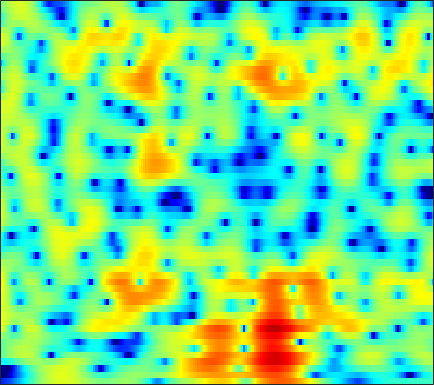

Data behind this chart, as committed beside it:
-15.22, -14.905, -14.345, -13.705, -13.159, -12.231, -11.224, -10.369, -9.2192, -8.04, -6.8408, -5.9548, -4.8085, -3.7076, -2.9237, -1.9376, -1.0156, -0.37826, 0.39025, 1.0886, 1.7138, 2.1347, 2.6316, 3.0558
-28.19, -25.52, -22.69, -20.27, -18.64, -16.58, -14.65, -13.26, -11.51, -9.836, -8.266, -7.148, -5.748, -4.441, -3.522, -2.379, -1.335, -0.6139, 0.2677, 1.056, 1.754, 2.218, 2.759, 3.214
-20.77, -21.52, -22.41, -22.27, -20.99, -18.29, -15.37, -13.36, -10.98, -8.892, -7.075, -5.858, -4.41, -3.145, -2.299, -1.296, -0.4218, 0.1585, 0.8401, 1.435, 1.948, 2.289, 2.684, 3.023
-5.786, -5.498, -5.069, -4.586, -4.173, -3.572, -2.91, -2.388, -1.698, -1.02, -0.3905, 0.03764, 0.5266, 0.9072, 1.113, 1.276, 1.308, 1.249, 1.067, 0.797, 0.4951, 0.2831, 0.08932, 0.08466
-1.657, -1.08, -0.3797, 0.26, 0.6985, 1.23, 1.709, 2.018, 2.374, 2.648, 2.83, 2.899, 2.875, 2.707, 2.47, 1.977, 1.249, 0.5091, -0.7902, -2.59, -5.154, -7.909, -14.14, -30.77
-1.994, -1.301, -0.5047, 0.1844, 0.6356, 1.153, 1.584, 1.849, 2.131, 2.324, 2.438, 2.459, 2.393, 2.211, 2.001, 1.597, 1.057, 0.5649, -0.2037, -1.069, -1.972, -2.621, -3.35, -3.833
-1.484, -1.036, -0.5523, -0.1613, 0.0932, 0.3848, 0.6504, 0.8479, 1.118, 1.367, 1.582, 1.701, 1.81, 1.825, 1.778, 1.63, 1.382, 1.14, 0.75, 0.2969, -0.1867, -0.5557, -1.041, -1.519
0.872, 0.6003, 0.05146, -0.6743, -1.27, -1.933, -2.194, -2.013, -1.337, -0.4118, 0.503, 1.098, 1.716, 2.113, 2.277, 2.318, 2.171, 1.955, 1.546, 1.033, 0.4421, -0.01415, -0.6142, -1.178
4.4, 3.509, 1.909, -0.3824, -2.77, -7.54, -13.74, -10.38, -4.744, -1.373, 0.7641, 1.861, 2.846, 3.37, 3.504, 3.39, 2.954, 2.434, 1.483, 0.2631, -1.187, -2.361, -3.899, -5.134
4.909, 4.362, 3.55, 2.688, 2.06, 1.342, 0.9009, 0.8126, 0.9884, 1.34, 1.721, 1.956, 2.125, 2.093, 1.909, 1.419, 0.6109, -0.2221, -1.74, -3.784, -6.603, -9.501, -15.21, -24.57
4.179, 3.929, 3.541, 3.091, 2.741, 2.287, 1.908, 1.676, 1.455, 1.309, 1.225, 1.175, 1.081, 0.923, 0.7344, 0.3637, -0.1983, -0.7558, -1.695, -2.826, -4.112, -5.124, -6.408, -7.471
3.745, 3.574, 3.15, 2.544, 1.996, 1.204, 0.4065, -0.1465, -0.7165, -0.976, -0.9091, -0.6871, -0.3128, 0.0711, 0.3001, 0.48, 0.5043, 0.4311, 0.1971, -0.1801, -0.6486, -1.051, -1.607, -2.179
4.07, 3.733, 2.976, 1.871, 0.777, -1.149, -3.78, -6.37, -10.55, -11.72, -8.107, -5.562, -3.017, -1.257, -0.2992, 0.613, 1.2, 1.468, 1.636, 1.623, 1.488, 1.302, 0.9865, 0.5884
4.507, 3.946, 2.976, 1.735, 0.6367, -1.054, -2.882, -4.29, -5.821, -6.128, -5.048, -3.851, -2.283, -0.955, -0.1916, 0.5605, 1.048, 1.248, 1.345, 1.277, 1.086, 0.8889, 0.5931, 0.2747
5.16, 4.31, 2.989, 1.531, 0.4482, -0.836, -1.748, -2.13, -2.183, -1.812, -1.232, -0.7057, -0.03023, 0.5121, 0.8013, 0.9943, 0.9427, 0.7134, 0.1861, -0.519, -1.321, -1.852, -2.334, -2.433
6.182, 4.904, 2.762, -0.06492, -2.879, -7.938, -11.54, -8.657, -4.587, -1.911, -0.1451, 0.7879, 1.643, 2.13, 2.28, 2.167, 1.663, 1.007, -0.3523, -2.457, -5.772, -9.713, -17.71, -11.12
4.848, 3.86, 2.292, 0.4261, -1.084, -2.865, -3.758, -3.553, -2.517, -1.357, -0.3942, 0.1414, 0.6225, 0.8522, 0.8665, 0.6658, 0.2543, -0.188, -0.9779, -1.993, -3.116, -3.83, -4.266, -3.737
3.066, 2.628, 1.975, 1.303, 0.8251, 0.258, -0.1895, -0.4011, -0.5845, -0.7244, -0.853, -0.9745, -1.211, -1.518, -1.76, -2.067, -2.298, -2.396, -2.403, -2.27, -2.036, -1.767, -1.31, -0.7647
1.433, 1.402, 1.317, 1.188, 1.043, 0.8023, 0.5256, 0.2728, -0.1508, -0.6611, -1.328, -1.948, -2.972, -4.236, -5.307, -6.641, -7.371, -7.182, -5.989, -4.367, -2.771, -1.705, -0.4681, 0.5606
-1.738, -1.202, -0.6648, -0.3467, -0.227, -0.178, -0.2595, -0.426, -0.7555, -1.251, -1.997, -2.754, -4.106, -6.024, -8.065, -12.24, -18.7, -16.77, -10.09, -5.901, -3.044, -1.418, 0.2953, 1.62
-5.338, -4.51, -3.841, -3.485, -3.31, -3.165, -3.069, -3.011, -2.976, -3.072, -3.273, -3.527, -3.99, -4.553, -4.981, -5.381, -5.353, -4.966, -3.942, -2.59, -1.148, -0.105, 1.164, 2.239
-5.535, -5.916, -6.699, -7.593, -8.123, -8.318, -7.808, -7.127, -6.234, -5.531, -5.029, -4.796, -4.619, -4.497, -4.369, -4.065, -3.55, -2.993, -2.092, -1.061, 0.02826, 0.8194, 1.81, 2.686
-3.59, -5.08, -7.861, -12.36, -18.84, -26.38, -14.15, -10.62, -8.017, -6.556, -5.878, -5.754, -5.918, -6.283, -6.484, -6.328, -5.463, -4.411, -2.779, -1.154, 0.3193, 1.288, 2.376, 3.244
0.5001, -0.5461, -2.097, -3.664, -4.62, -5.279, -5.159, -4.815, -4.364, -4.161, -4.415, -4.987, -6.471, -9.278, -13.18, -28.93, -13.92, -8.459, -4.191, -1.392, 0.5843, 1.698, 2.808, 3.559
2.94, 2.285, 1.358, 0.4679, -0.1351, -0.7923, -1.231, -1.476, -1.675, -1.885, -2.179, -2.501, -3.12, -3.869, -4.348, -4.492, -3.785, -2.801, -1.332, 0.01539, 1.068, 1.642, 2.145, 2.381
3.507, 2.788, 1.709, 0.5282, -0.3498, -1.362, -2.036, -2.215, -2.057, -1.639, -1.132, -0.7936, -0.4082, -0.07852, 0.1367, 0.4213, 0.7496, 0.9848, 1.254, 1.413, 1.392, 1.244, 0.8477, 0.2541
3.942, 2.961, 1.275, -0.9699, -3.14, -6.945, -10.75, -10.05, -6.293, -3.226, -1.062, 0.1303, 1.325, 2.163, 2.613, 3.015, 3.209, 3.221, 3.045, 2.605, 1.868, 1.081, -0.35, -2.319
3.332, 2.446, 0.9624, -0.8856, -2.532, -4.862, -6.473, -6.221, -4.408, -2.272, -0.4746, 0.6215, 1.759, 2.575, 3.002, 3.343, 3.421, 3.32, 2.959, 2.322, 1.367, 0.4083, -1.254, -3.469
1.876, 1.3, 0.477, -0.3386, -0.8791, -1.406, -1.615, -1.517, -1.105, -0.4283, 0.3172, 0.8738, 1.523, 2.03, 2.291, 2.472, 2.445, 2.291, 1.894, 1.299, 0.5074, -0.2078, -1.267, -2.392
0.6008, 0.06776, -0.6023, -1.156, -1.426, -1.546, -1.349, -1.04, -0.4562, 0.2177, 0.9032, 1.374, 1.903, 2.282, 2.461, 2.532, 2.43, 2.224, 1.79, 1.177, 0.4197, -0.2327, -1.171, -2.119
-0.7218, -1.641, -3.038, -4.41, -5.111, -5.021, -3.804, -2.57, -0.9142, 0.4918, 1.641, 2.31, 2.98, 3.402, 3.566, 3.59, 3.4, 3.124, 2.585, 1.844, 0.8886, 0.03884, -1.313, -2.903
-2.076, -3.189, -5.538, -9.759, -15.99, -16.46, -7.726, -4.211, -1.112, 0.9746, 2.401, 3.158, 3.828, 4.177, 4.248, 4.138, 3.796, 3.421, 2.76, 1.934, 0.9047, -0.02493, -1.547, -3.573
-3.012, -2.778, -2.824, -3.04, -3.033, -2.527, -1.425, -0.406, 0.9095, 2.007, 2.797, 3.186, 3.429, 3.363, 3.139, 2.626, 1.929, 1.317, 0.462, -0.375, -1.144, -1.672, -2.36, -3.054
-2.302, -1.305, -0.3631, 0.3099, 0.7359, 1.279, 1.807, 2.197, 2.639, 2.959, 3.09, 3.034, 2.708, 2.065, 1.367, 0.1069, -1.493, -2.883, -4.775, -6.202, -6.554, -6.222, -5.388, -4.508
0.5345, 1.007, 1.534, 1.977, 2.241, 2.554, 2.822, 2.982, 3.13, 3.154, 2.996, 2.714, 2.084, 1.109, 0.07935, -1.771, -4.366, -7.037, -12.47, -25.58, -18.69, -13.15, -9.408, -7.137
2.547, 2.488, 2.363, 2.223, 2.149, 2.124, 2.23, 2.371, 2.605, 2.768, 2.771, 2.62, 2.168, 1.384, 0.5537, -0.8856, -2.677, -4.215, -6.299, -8.044, -8.94, -9.13, -8.941, -8.549
3.693, 3.128, 2.117, 0.8329, -0.1351, -1, -0.8281, -0.06662, 1.201, 2.305, 3.051, 3.353, 3.396, 3.042, 2.551, 1.626, 0.3964, -0.663, -2.247, -3.974, -5.832, -7.369, -9.789, -12.84
3.859, 3.067, 1.358, -1.496, -5.033, -15.57, -10.9, -4.723, -0.5399, 1.879, 3.297, 3.912, 4.265, 4.179, 3.859, 3.123, 2.062, 1.064, -0.5126, -2.406, -4.653, -6.584, -9.451, -12.51
2.982, 2.731, 2.064, 1.123, 0.3921, -0.2539, -0.1522, 0.3929, 1.348, 2.254, 2.91, 3.192, 3.3, 3.118, 2.781, 2.062, 1.067, 0.1094, -1.458, -3.366, -5.73, -7.79, -11.04, -14.7
2.633, 2.764, 2.764, 2.64, 2.511, 2.372, 2.294, 2.293, 2.333, 2.345, 2.307, 2.194, 1.948, 1.548, 1.151, 0.477, -0.3864, -1.173, -2.454, -3.998, -5.906, -7.596, -10.36, -13.55
2.919, 3.09, 3.198, 3.196, 3.137, 2.984, 2.756, 2.536, 2.2, 1.782, 1.31, 0.9338, 0.3988, -0.1419, -0.5476, -1.062, -1.609, -2.043, -2.686, -3.455, -4.304, -4.994, -5.861, -6.543
3.422, 3.541, 3.632, 3.618, 3.531, 3.286, 2.894, 2.484, 1.767, 0.8997, -0.1355, -0.9517, -2.003, -2.814, -3.178, -3.334, -3.212, -3.062, -2.88, -2.814, -2.849, -2.938, -3.1, -3.281
3.432, 3.608, 3.828, 3.955, 3.943, 3.754, 3.307, 2.783, 1.76, 0.3189, -1.655, -3.597, -6.842, -10.24, -10.8, -8.443, -5.848, -4.408, -3.07, -2.173, -1.647, -1.408, -1.278, -1.296
1.065, 1.76, 2.687, 3.422, 3.782, 3.97, 3.786, 3.396, 2.535, 1.172, -0.7229, -2.559, -5.682, -8.76, -9.274, -7.21, -4.839, -3.46, -2.16, -1.328, -0.835, -0.6362, -0.5311, -0.5636
-5.681, -2.468, 0.2817, 2.018, 2.869, 3.521, 3.733, 3.624, 3.182, 2.449, 1.487, 0.6681, -0.3785, -1.218, -1.588, -1.765, -1.681, -1.55, -1.388, -1.398, -1.548, -1.763, -2.06, -2.293
-2.198, -0.9058, 0.707, 2.006, 2.71, 3.319, 3.584, 3.573, 3.28, 2.771, 2.078, 1.487, 0.7003, -0.04113, -0.5159, -1, -1.369, -1.649, -2.12, -2.8, -3.872, -4.975, -6.856, -8.538
0.7053, 1.115, 1.821, 2.511, 2.955, 3.352, 3.458, 3.348, 2.929, 2.189, 1.17, 0.2908, -1.013, -2.206, -2.895, -3.368, -3.427, -3.365, -3.427, -3.79, -4.756, -6.045, -8.8, -12.8
-1.854, -0.9694, 0.339, 1.437, 2.058, 2.565, 2.677, 2.489, 1.889, 0.8072, -0.8196, -2.506, -5.509, -9.734, -13.23, -12.69, -8.934, -6.835, -4.953, -3.883, -3.298, -3.061, -2.846, -2.459
-9.649, -5.558, -2.388, -0.4857, 0.3976, 1.076, 1.267, 1.105, 0.5158, -0.4785, -1.95, -3.43, -5.856, -8.611, -10.31, -10.36, -8.541, -7.111, -5.41, -4.02, -2.881, -2.107, -1.121, -0.1501
-2.81, -2.05, -1.022, -0.1909, 0.2295, 0.5055, 0.4886, 0.2944, -0.2066, -0.9267, -1.826, -2.575, -3.69, -4.733, -5.376, -5.972, -6.203, -6.105, -5.738, -4.995, -3.945, -3.017, -1.708, -0.4018
1.569, 1.492, 1.417, 1.278, 1.114, 0.7726, 0.3134, -0.06794, -0.5988, -1.161, -1.735, -2.177, -2.84, -3.664, -4.377, -5.577, -7.082, -8.341, -9.81, -9.767, -7.657, -5.661, -3.23, -1.201
3.828, 3.499, 2.968, 2.258, 1.584, 0.5048, -0.7235, -1.634, -2.544, -2.883, -2.766, -2.604, -2.479, -2.702, -3.181, -4.343, -6.364, -8.756, -13.44, -14.77, -9.128, -5.921, -2.855, -0.716
4.088, 3.778, 3.156, 2.22, 1.198, -0.7474, -3.717, -7.089, -13.72, -11.6, -6.272, -3.909, -2.036, -1.067, -0.8058, -0.8814, -1.299, -1.692, -2.074, -2.059, -1.484, -0.8344, 0.07715, 0.8538
1.427, 1.621, 1.685, 1.414, 0.932, -0.1431, -1.725, -3.108, -4.491, -4.229, -2.684, -1.403, -0.07357, 0.8055, 1.207, 1.443, 1.45, 1.36, 1.173, 1.004, 0.8392, 0.7325, 0.5647, 0.3301
-3.737, -2.045, -0.4347, 0.5386, 0.9581, 1.196, 1.208, 1.156, 1.126, 1.259, 1.539, 1.785, 2.1, 2.292, 2.34, 2.253, 1.999, 1.708, 1.213, 0.629, -0.06445, -0.6598, -1.552, -2.57
-4.748, -2.818, -0.8775, 0.5117, 1.269, 2, 2.494, 2.752, 2.986, 3.122, 3.178, 3.154, 3.035, 2.788, 2.498, 1.984, 1.305, 0.6996, -0.2336, -1.314, -2.495, -3.469, -4.889, -6.543
-1.517, -0.7078, 0.3471, 1.292, 1.902, 2.574, 3.079, 3.355, 3.595, 3.678, 3.607, 3.455, 3.089, 2.54, 1.99, 1.063, -0.08695, -1.1, -2.627, -4.32, -6.052, -7.28, -8.795, -10.19
-0.01155, 0.4767, 1.163, 1.841, 2.32, 2.884, 3.339, 3.594, 3.803, 3.856, 3.728, 3.508, 3.023, 2.295, 1.577, 0.3412, -1.255, -2.743, -5.153, -8.146, -11.69, -14.23, -15.79, -15.03
